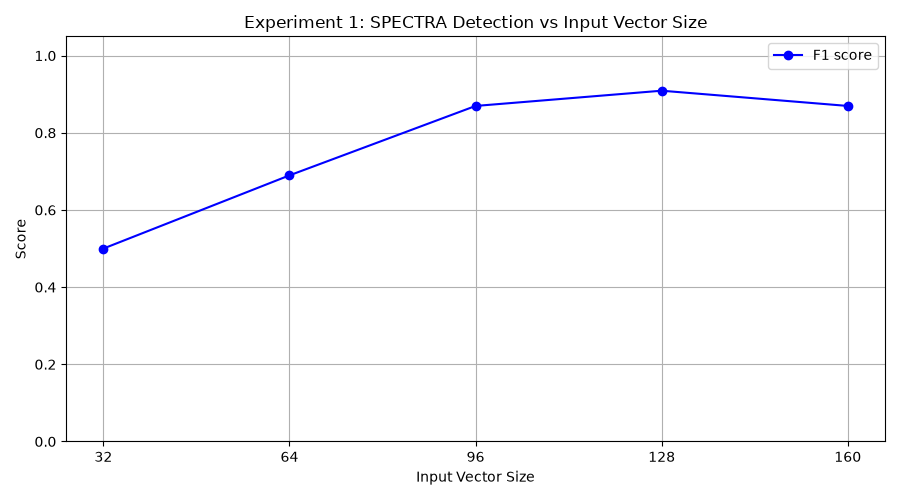

Source data for this figure (header and first rows):
input_vec_size, tp, fp, tn, fn, precision, recall, f1
32, 4, 2, 8, 6, 0.6667, 0.4, 0.5
64, 10, 9, 1, 0, 0.5263, 1.0, 0.6897
96, 10, 3, 7, 0, 0.7692, 1.0, 0.8696
128, 10, 2, 8, 0, 0.8333, 1.0, 0.9091
160, 10, 3, 7, 0, 0.7692, 1.0, 0.8696
Miner seed=42
Benign seeds= 9000, 9001, ... , 9009
Benign seeds= 10000, 10001, ... , 10009
